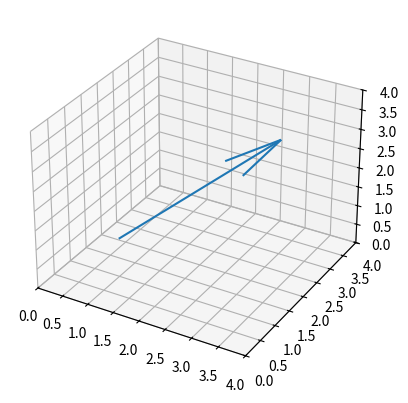

Source code (Python):
import matplotlib.pyplot as plt
from mpl_toolkits.mplot3d import Axes3D

fig = plt.figure()
ax = fig.add_subplot(111, projection='3d')
ax.quiver(1, 1, 1, 2, 2, 2)
ax.set_xlim([0, 4])
ax.set_ylim([0, 4])
ax.set_zlim([0, 4])
plt.show()